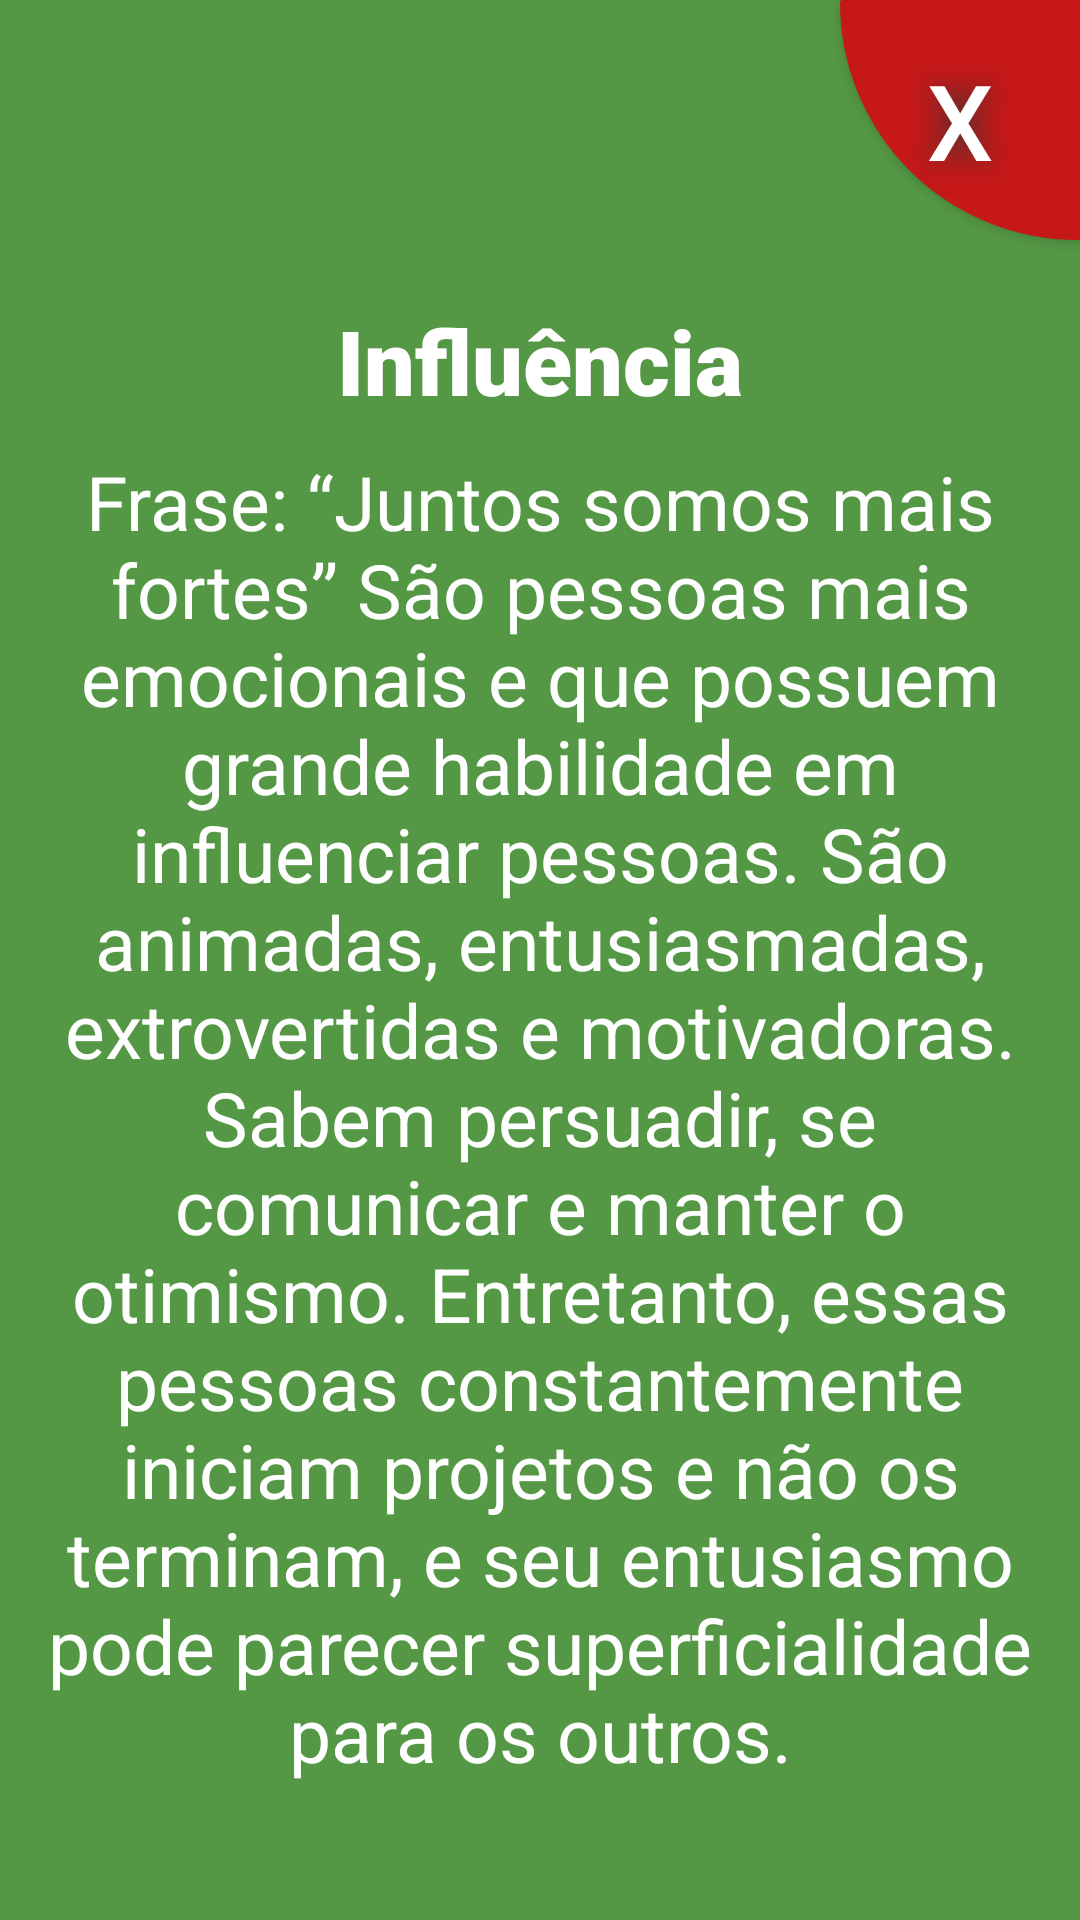

Layout XML and referenced resources for this Android screen:
<!-- AndroidManifest.xml: application theme TemaSemBarra -->
<!-- res/layout/activity_influencia.xml -->
<?xml version="1.0" encoding="utf-8"?>
<LinearLayout xmlns:android="http://schemas.android.com/apk/res/android"
    xmlns:app="http://schemas.android.com/apk/res-auto"
    xmlns:tools="http://schemas.android.com/tools"
    android:layout_width="match_parent"
    android:layout_height="match_parent"
    tools:context=".influencia_Activity"
    android:orientation="vertical"
    android:background="#549745"
    >

    <Button

        android:text="X"
        android:textColor="#FFFFFF"
        android:textSize="35sp"
        android:layout_gravity="right"
        android:layout_width="80dp"
        android:layout_height="80dp"
        android:background="@drawable/sair"
        android:shadowColor="#383838"
        android:shadowDx="0"
        android:shadowDy="0"
        android:shadowRadius="25"
        android:onClick="Cancelar"
        android:id="@+id/btnCancelar"
        />

    <TextView
        android:layout_width="wrap_content"
        android:layout_height="wrap_content"
        android:layout_gravity="center"
        android:layout_marginTop="20dp"
        android:text="Influência"
        android:textColor="#ffff"
        android:textSize="30dp"
        android:fontFamily="sans-serif-black"
        />

    <TextView
        android:layout_width="wrap_content"
        android:layout_height="wrap_content"
        android:gravity="center_horizontal"
        android:layout_marginTop="30dp"
        android:layout_margin="10dp"
        android:text="@string/desc_influencia"
        android:textColor="#ffff"
        android:textSize="25dp" />

</LinearLayout>
<!-- resources referenced by this layout -->
<resources>
  <!-- drawable sair (drawable) -->
  <?xml version="1.0" encoding="utf-8"?>
  <shape xmlns:android="http://schemas.android.com/apk/res/android" android:shape="rectangle" >
      <corners
          android:topLeftRadius="100dp"
  
          android:bottomLeftRadius="10000dp"
  
          />
      <solid
          android:color="#C71818"
          />
      <padding
          android:left="0dp"
          android:top="0dp"
          android:right="0dp"
          android:bottom="0dp"
          />
      <size
          android:width="100dp"
          android:height="100dp"
          />
  </shape>
  <string name="desc_influencia">Frase: “Juntos somos mais fortes”
          São pessoas mais emocionais e que possuem grande habilidade em influenciar pessoas.
          São animadas, entusiasmadas, extrovertidas e motivadoras.
          Sabem persuadir, se comunicar e manter o otimismo.
          Entretanto, essas pessoas constantemente iniciam projetos e não os terminam, e seu entusiasmo pode parecer superficialidade para os outros.</string>
  <style name="TemaSemBarra" parent="Theme.AppCompat.Light.NoActionBar">
          
          <item name="colorPrimary">@color/colorPrimary</item>
          <item name="colorPrimaryDark">@color/colorPrimaryDark</item>
          <item name="colorAccent">@color/colorAccent</item>
          <item name="android:colorBackground">@color/azul</item>
  
  
      </style>
  <color name="colorPrimary">#008577</color>
  <color name="colorPrimaryDark">#00574B</color>
  <color name="colorAccent">#D81B60</color>
</resources>
